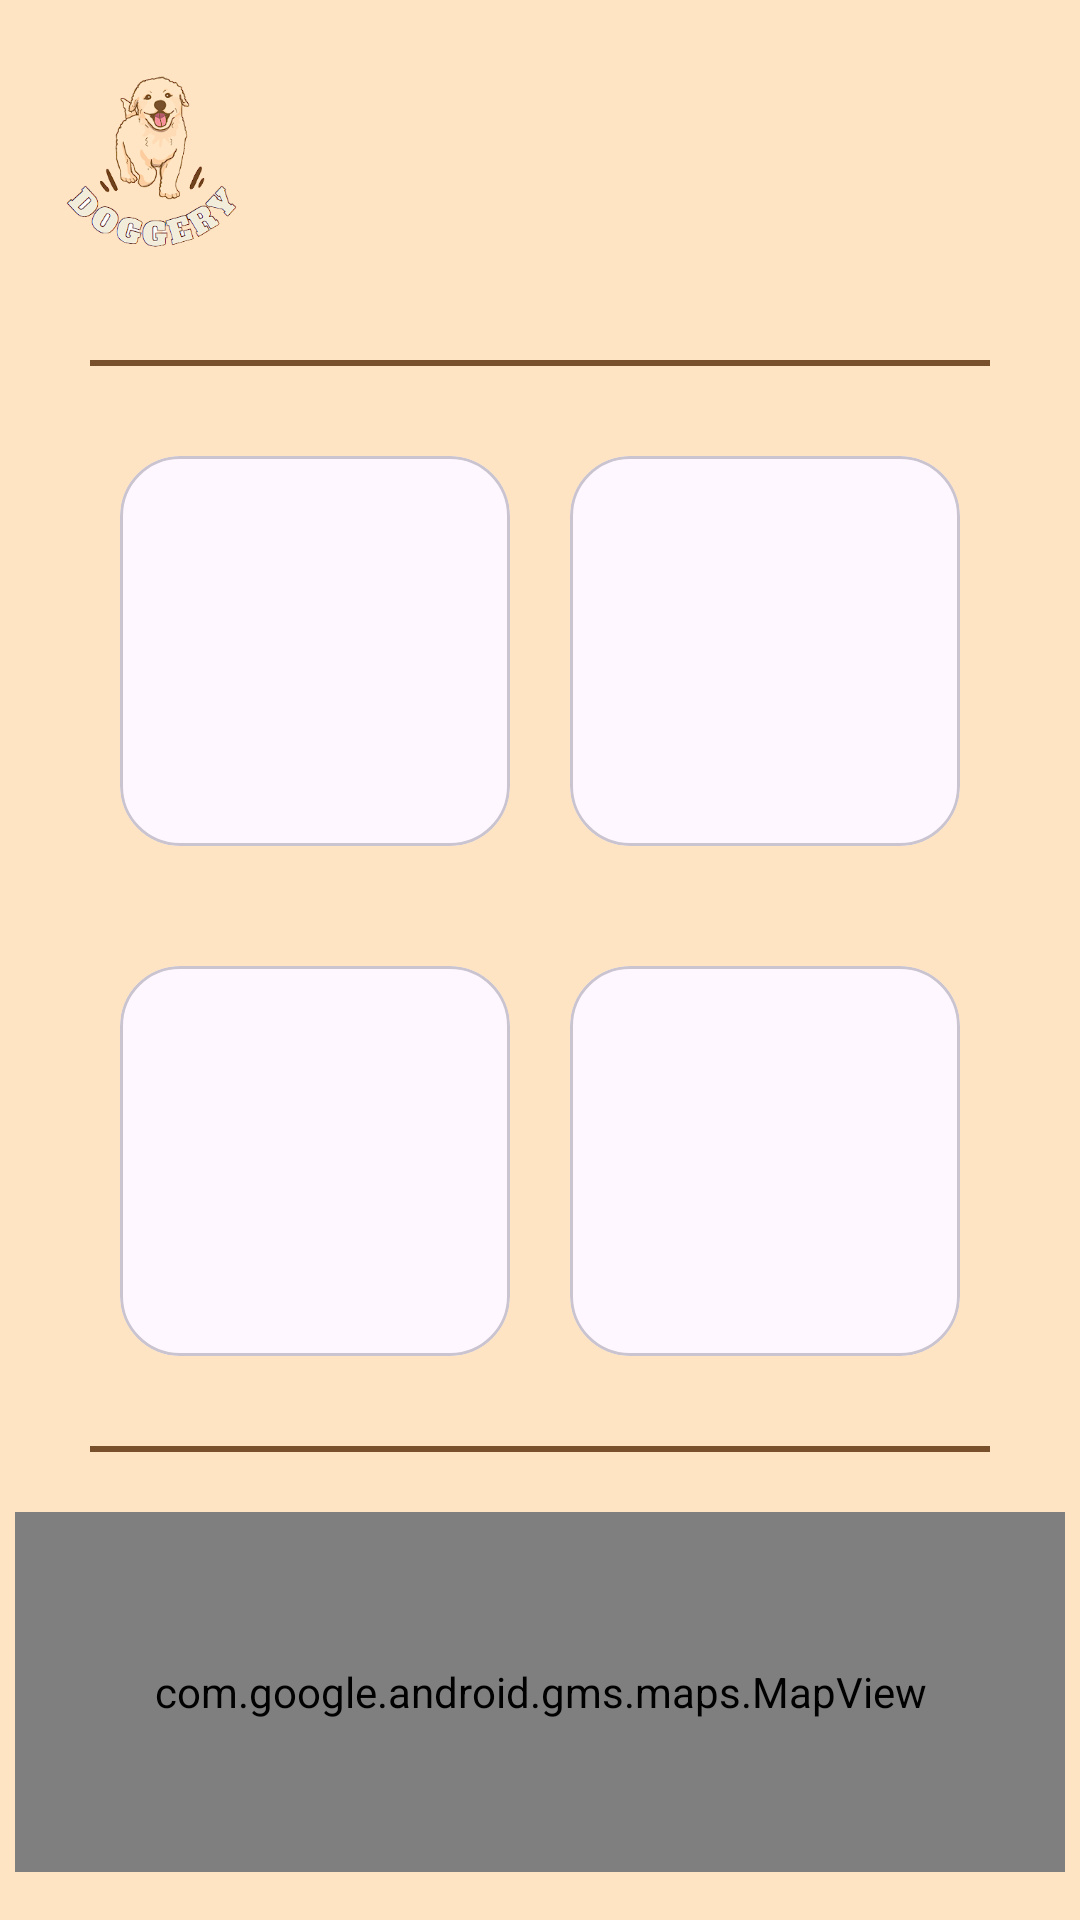

Write the Android layout XML for this screen, with the resource values it uses.
<!-- AndroidManifest.xml: application theme Theme.Doggery -->
<!-- res/layout/menu2_layout.xml -->
<?xml version="1.0" encoding="utf-8"?>
<LinearLayout xmlns:android="http://schemas.android.com/apk/res/android"
    xmlns:app="http://schemas.android.com/apk/res-auto"
    xmlns:tools="http://schemas.android.com/tools"
    android:layout_width="match_parent"
    android:layout_height="match_parent"
    android:background="#FEE4C2"
    android:orientation="vertical"
    tools:context=".Menu1Activity">

    <LinearLayout
        android:layout_width="match_parent"
        android:layout_height="wrap_content"
        android:orientation="horizontal">

        <ImageView
            android:layout_width="100dp"
            android:layout_height="100dp"
            android:src="@drawable/dog" />


    </LinearLayout>

    <View
        android:layout_width="300dp"
        android:layout_height="2dp"
        android:layout_gravity="center"
        android:layout_marginTop="20dp"
        android:background="#78502B" />

    <LinearLayout
        android:layout_width="wrap_content"
        android:layout_height="wrap_content"
        android:layout_gravity="center"
        android:orientation="vertical">

        <LinearLayout
            android:layout_width="wrap_content"
            android:layout_height="wrap_content"
            android:layout_gravity="center"
            android:layout_marginTop="20dp"
            android:orientation="horizontal">

            <com.google.android.material.card.MaterialCardView
                android:id="@+id/idMenu1"
                android:layout_width="130dp"
                android:layout_height="130dp"
                android:layout_margin="10dp"
                android:clickable="true"
                app:cardCornerRadius="20dp">

                <LinearLayout
                    android:layout_width="match_parent"
                    android:layout_height="match_parent"
                    android:orientation="vertical">

                    <ImageView
                        android:layout_width="150dp"
                        android:layout_height="150dp"
                        android:layout_gravity="center"
                        android:layout_marginTop="10dp"
                        android:scaleType="centerCrop" />

                    <TextView
                        android:layout_width="wrap_content"
                        android:layout_height="wrap_content"
                        android:layout_gravity="center" />
                </LinearLayout>

            </com.google.android.material.card.MaterialCardView>

            <com.google.android.material.card.MaterialCardView
                android:id="@+id/idMenu2"
                android:layout_width="130dp"
                android:layout_height="130dp"
                android:layout_margin="10dp"
                android:clickable="true"
                app:cardCornerRadius="20dp">

                <LinearLayout
                    android:layout_width="match_parent"
                    android:layout_height="match_parent"
                    android:orientation="vertical">

                    <ImageView
                        android:layout_width="150dp"
                        android:layout_height="150dp"
                        android:layout_gravity="center"
                        android:layout_marginTop="10dp"
                        android:scaleType="centerCrop" />

                    <TextView
                        android:layout_width="wrap_content"
                        android:layout_height="wrap_content"
                        android:layout_gravity="center" />
                </LinearLayout>

            </com.google.android.material.card.MaterialCardView>


        </LinearLayout>

        <LinearLayout
            android:layout_width="wrap_content"
            android:layout_height="wrap_content"
            android:layout_gravity="center"
            android:layout_marginTop="20dp"
            android:orientation="horizontal">

            <com.google.android.material.card.MaterialCardView
                android:id="@+id/idMenu3"
                android:layout_width="130dp"
                android:layout_height="130dp"
                android:layout_margin="10dp"
                android:clickable="true"
                app:cardCornerRadius="20dp">

                <LinearLayout
                    android:layout_width="match_parent"
                    android:layout_height="match_parent"
                    android:orientation="vertical">

                    <ImageView
                        android:layout_width="150dp"
                        android:layout_height="150dp"
                        android:layout_gravity="center"
                        android:layout_marginTop="10dp"
                        android:scaleType="centerCrop" />

                    <TextView
                        android:layout_width="wrap_content"
                        android:layout_height="wrap_content"
                        android:layout_gravity="center" />
                </LinearLayout>

            </com.google.android.material.card.MaterialCardView>

            <com.google.android.material.card.MaterialCardView
                android:id="@+id/idMenu4"
                android:layout_width="130dp"
                android:layout_height="130dp"
                android:layout_margin="10dp"
                android:clickable="true"
                app:cardCornerRadius="20dp">

                <LinearLayout
                    android:layout_width="match_parent"
                    android:layout_height="match_parent"
                    android:orientation="vertical">

                    <ImageView
                        android:layout_width="150dp"
                        android:layout_height="150dp"
                        android:layout_gravity="center"
                        android:layout_marginTop="10dp"
                        android:scaleType="centerCrop" />

                    <TextView
                        android:layout_width="wrap_content"
                        android:layout_height="wrap_content"
                        android:layout_gravity="center" />
                </LinearLayout>

            </com.google.android.material.card.MaterialCardView>


        </LinearLayout>

    </LinearLayout>

    <View
        android:layout_width="300dp"
        android:layout_height="2dp"
        android:layout_gravity="center"
        android:layout_marginTop="20dp"
        android:background="#78502B" />

    <LinearLayout
        android:layout_width="wrap_content"
        android:layout_height="wrap_content"
        android:layout_gravity="center"
        android:layout_marginTop="20dp">

        <com.google.android.gms.maps.MapView
            android:id="@+id/mapView"
            android:layout_width="350dp"
            android:layout_height="120dp" />


    </LinearLayout>


</LinearLayout>
<!-- resources referenced by this layout -->
<resources>
  <!-- drawable dog: png bitmap (drawable, 47636 bytes) -->
  <style name="Theme.Doggery" parent="Base.Theme.Doggery" />
  <style name="Base.Theme.Doggery" parent="Theme.Material3.DayNight.NoActionBar">
          
          
      </style>
</resources>
